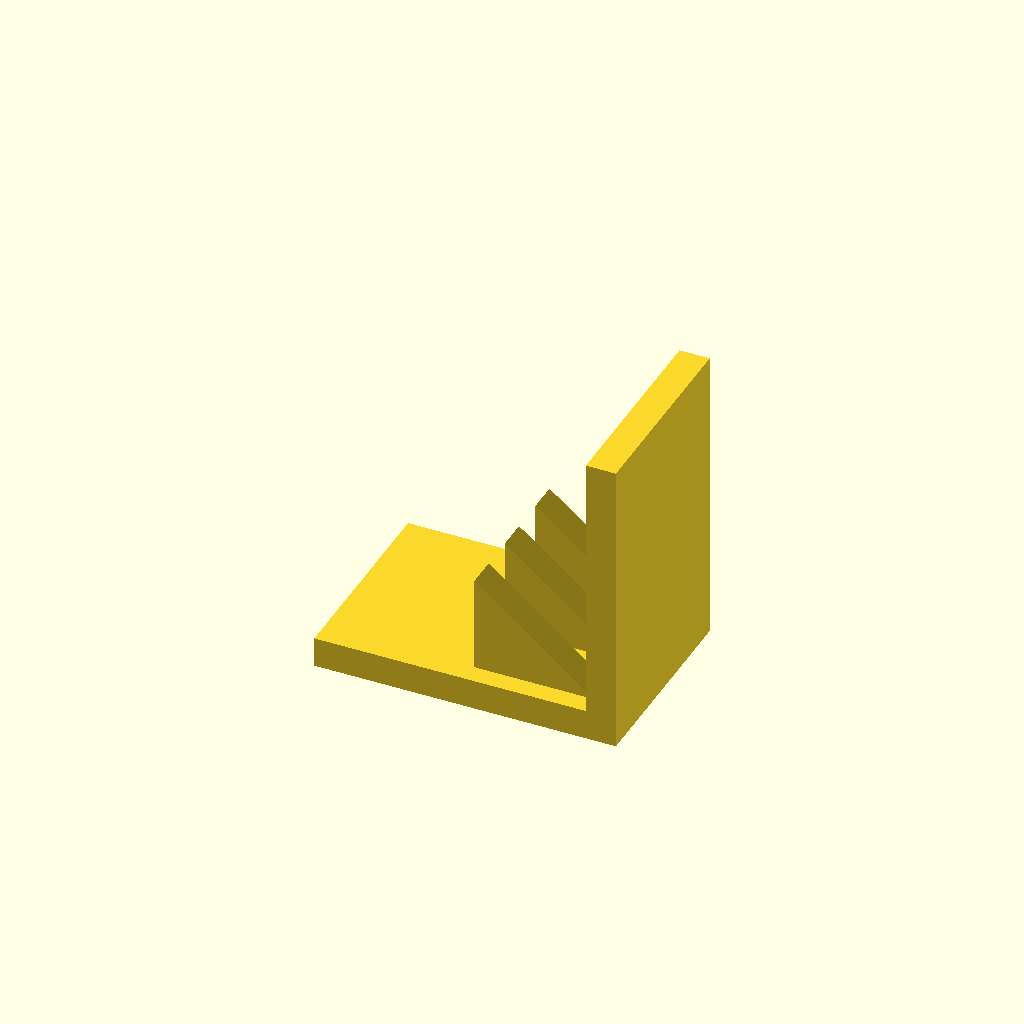
Cell 1 — every parameter at its default value.
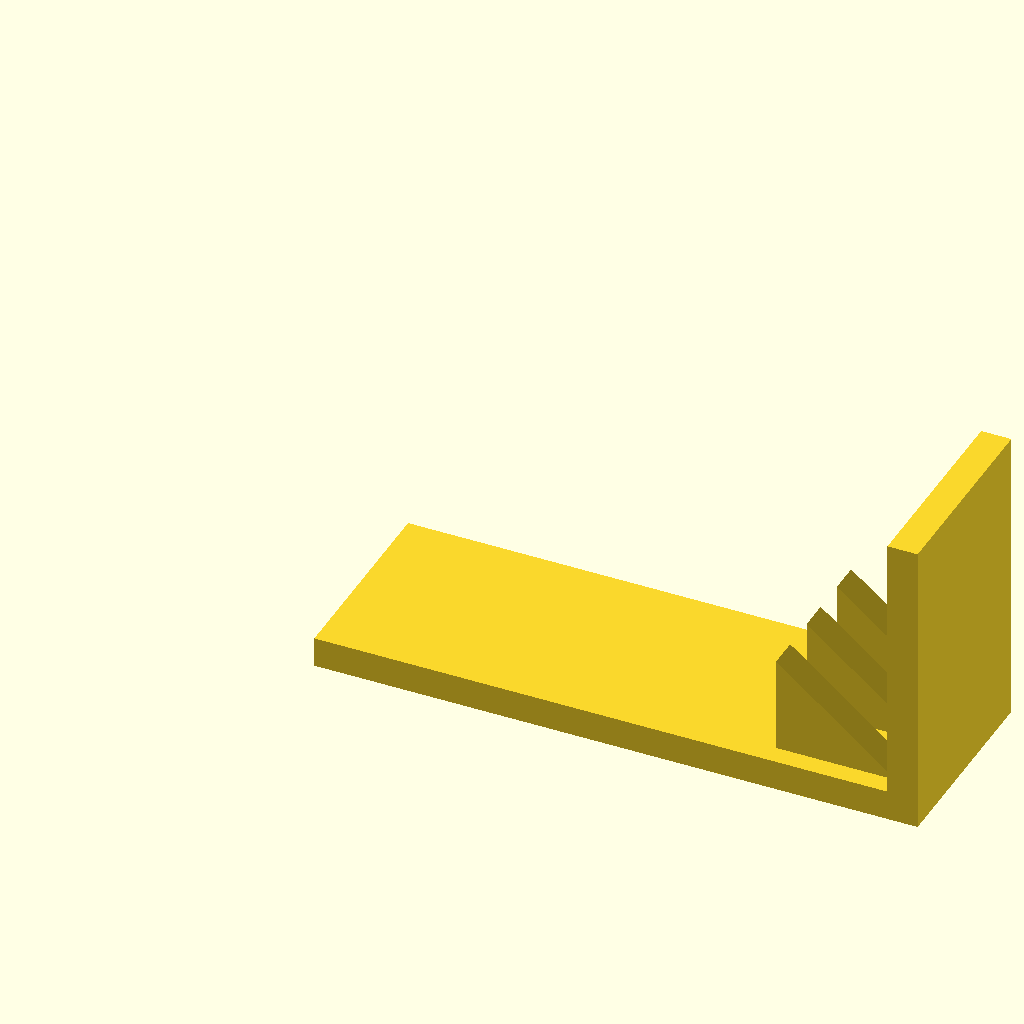
Cell 2: the same model with base_l = 120.
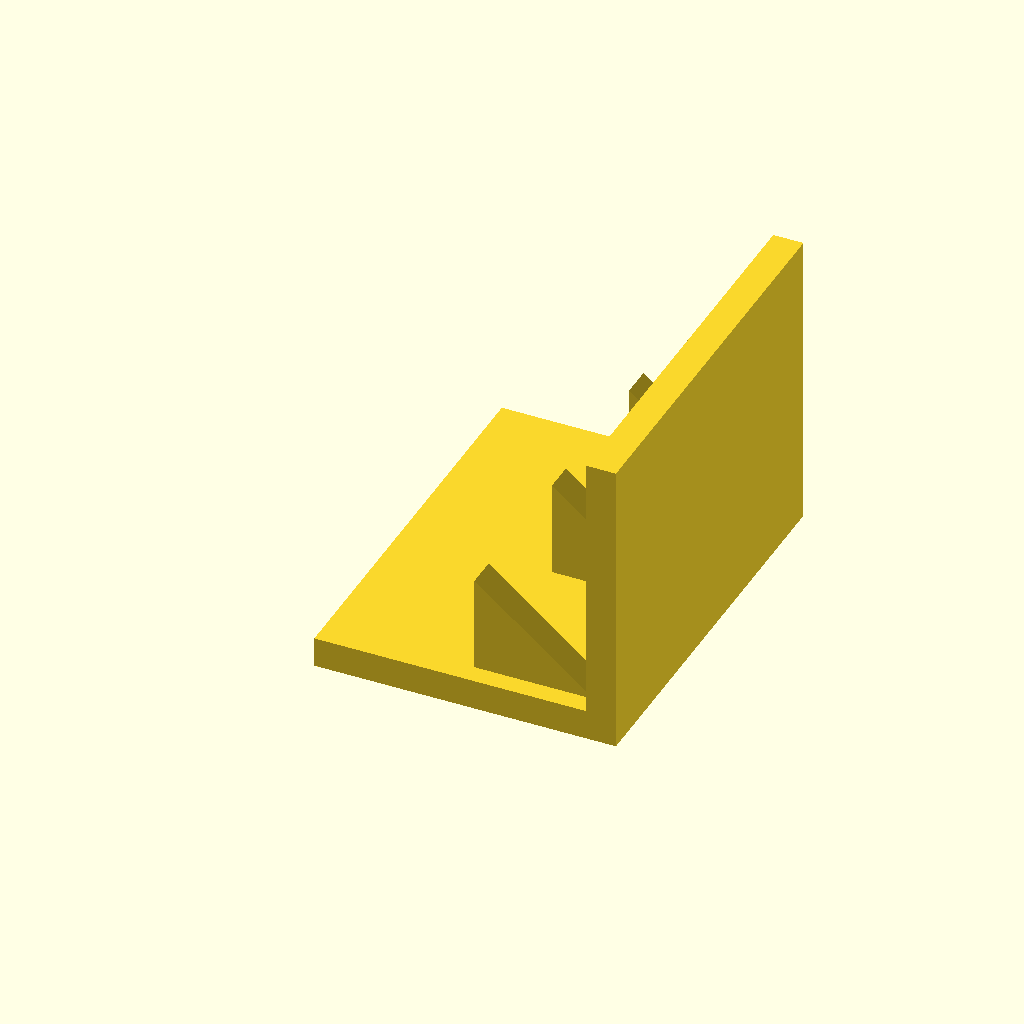
Cell 3 — base_w set to 80, the other parameters unchanged.
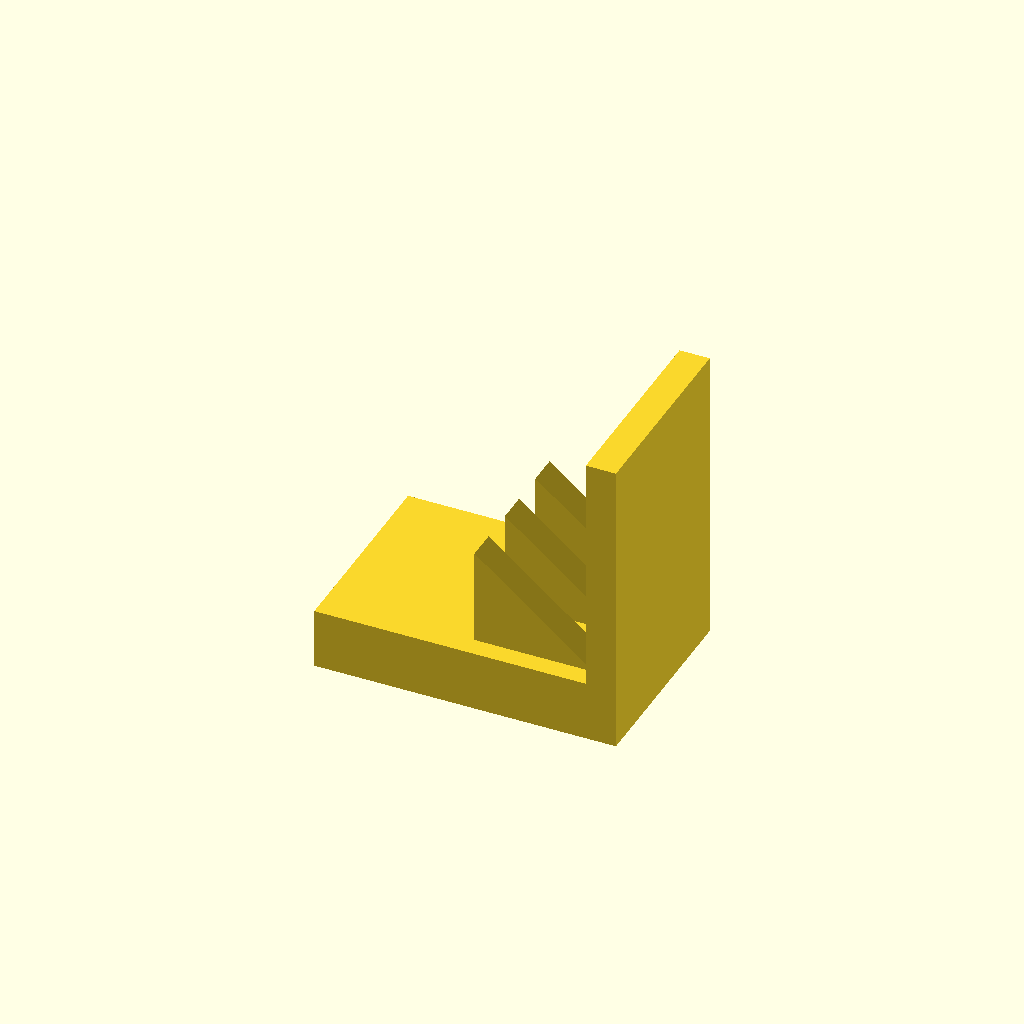
Cell 4: base_t = 12 (everything else at default).
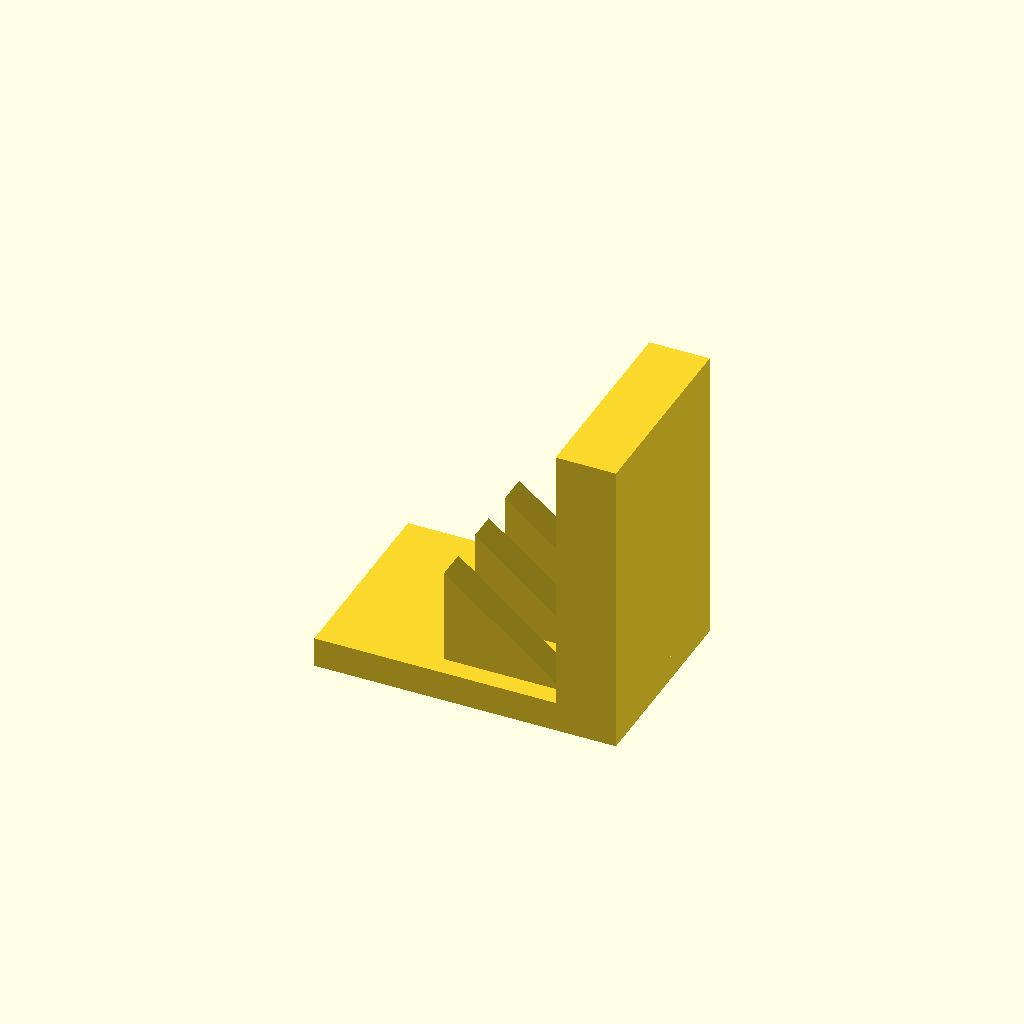
Cell 5 — plate_t set to 12, the other parameters unchanged.
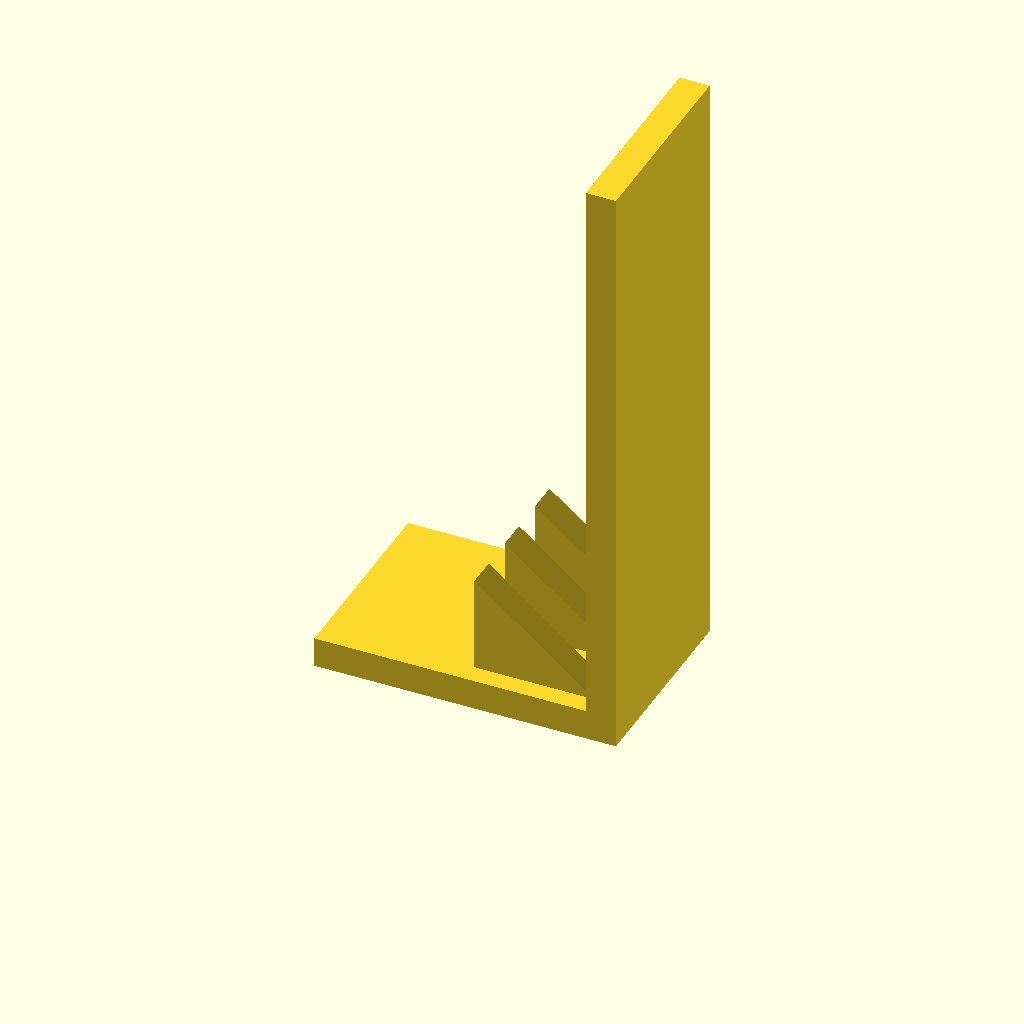
Cell 6 — plate_h set to 120, the other parameters unchanged.
All cells are drawn from one camera (rotation 55°, 0°, 25°, orthographic, colour scheme Cornfield), so only the parameter changes between them.
The OpenSCAD source (optional_data/data/solid3/ribbracket/part_0137.scad):
$fn = 32;

// ----------------------------------------------------------------------
// Rib bracket: 3-gusset L bracket
// ----------------------------------------------------------------------

// --- parameters (mm) ---
base_l = 60;              // foot length, X
base_w = 40;              // foot width, Y
base_t = 6;               // foot thickness
plate_t = 6;              // upright plate thickness
plate_h = 60;             // overall height
gus_l = 24;               // gusset leg along the foot
gus_h = 20;               // gusset height
gus_t = 6;                // gusset thickness
gus_edge = 4;             // gusset margin from the foot edge
n_gus = 3;                // gusset count

gus_pitch = (base_w - 2 * gus_edge - gus_t) / (n_gus - 1);  // gusset pitch

union() {
  cube([base_l, base_w, base_t]);
  translate([base_l - plate_t, 0, base_t - 1])
    cube([plate_t, base_w, plate_h - base_t + 1]);
  for (i = [0 : n_gus - 1])
    translate([base_l - plate_t - gus_l, gus_edge + i * gus_pitch, base_t - 1])
      rotate([-90, 0, 0])
        linear_extrude(height = gus_t)
          polygon(points = [[0, 0], [gus_l + 1, 0], [0, -gus_h]]);
}
Parameter table extracted from the source (name, type, default, range or options):
base_l: number, default 60
base_w: number, default 40
base_t: number, default 6
plate_t: number, default 6
plate_h: number, default 60
gus_l: number, default 24
gus_h: number, default 20
gus_t: number, default 6
gus_edge: number, default 4
n_gus: number, default 3
